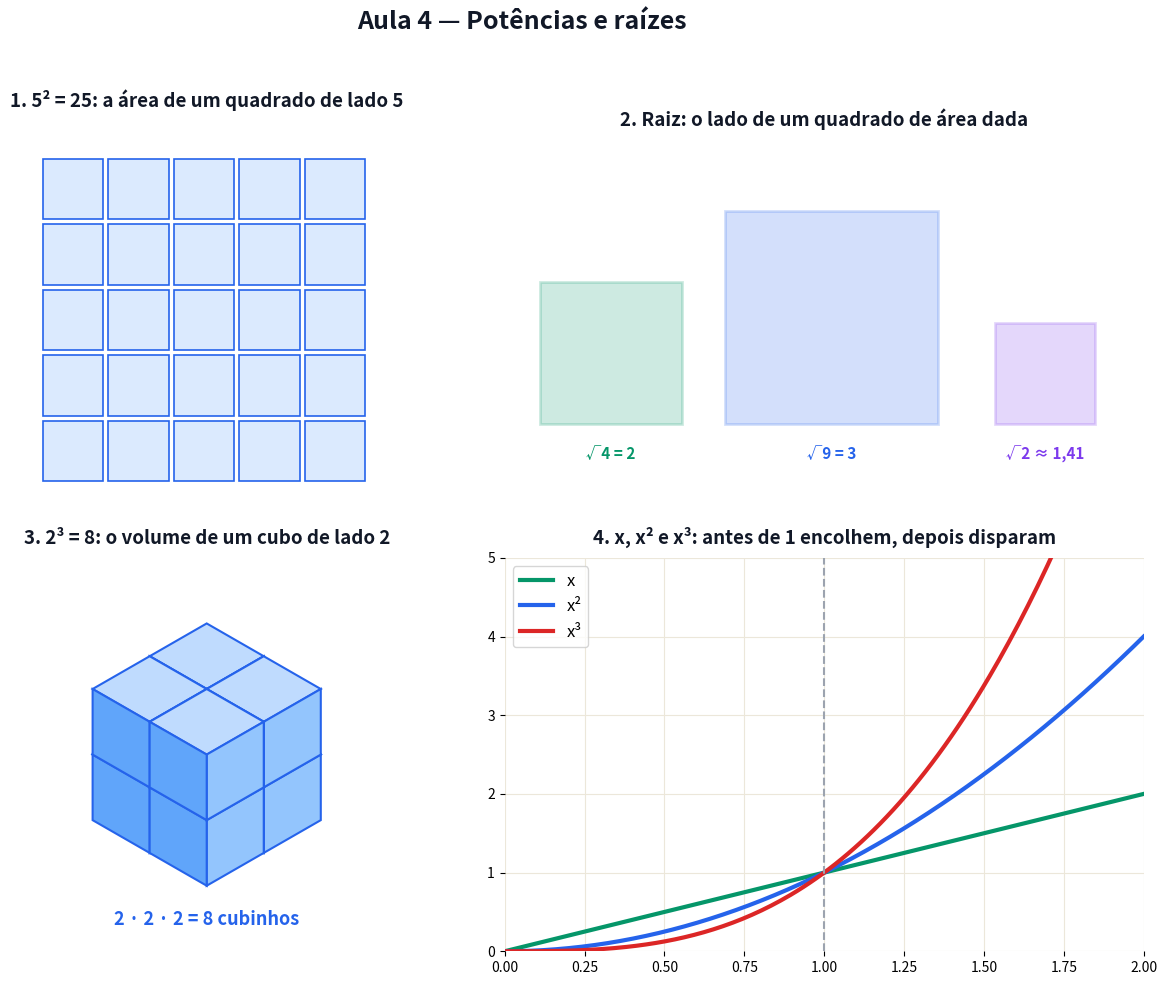

This chart was generated by the following Python code: (Note: this script raises an exception after producing the figure.)
# Gera a figura estatica da Aula 4. Pode rodar de qualquer pasta: python scripts/figuras_aula04.py
# -*- coding: utf-8 -*-
from pathlib import Path
import numpy as np
import matplotlib
matplotlib.use("Agg")
import matplotlib.pyplot as plt
from matplotlib.patches import Rectangle, Polygon

AZUL, VERM, VERDE, LARANJA, ROXO, CINZA, TXT = ("#2563eb", "#dc2626", "#059669",
                                                 "#d97706", "#7c3aed", "#9ca3af", "#111827")

fig, ax = plt.subplots(2, 2, figsize=(13, 10))
fig.patch.set_facecolor("white")

# ---------------- 1. ao quadrado = quadrado ---------------------------------------
a = ax[0, 0]
a.set_title("1. 5² = 25: a área de um quadrado de lado 5", fontsize=13.5, weight="bold", color=TXT, pad=10)
for i in range(5):
    for j in range(5):
        a.add_patch(Rectangle((j, i), 0.92, 0.92, facecolor="#dbeafe", edgecolor=AZUL, lw=1.2))
a.set_xlim(-0.5, 5.5); a.set_ylim(-0.5, 5.5); a.set_aspect("equal"); a.axis("off")

# ---------------- 2. raiz --------------------------------------------------------------
a = ax[0, 1]
a.set_title("2. Raiz: o lado de um quadrado de área dada", fontsize=13.5, weight="bold", color=TXT, pad=10)
for area, x0, cor in [(4, 0, VERDE), (9, 2.6, AZUL), (2, 6.4, ROXO)]:
    l = np.sqrt(area)
    a.add_patch(Rectangle((x0, 0), l, l, facecolor=cor, alpha=0.2, edgecolor=cor, lw=2))
    lbl = f"√{area} = {int(l)}" if l == int(l) else f"√{area} ≈ {l:.2f}".replace(".", ",")
    a.text(x0 + l / 2, -0.5, lbl, ha="center", fontsize=11, color=cor, weight="bold")
a.set_xlim(-0.5, 8.5); a.set_ylim(-1, 4); a.set_aspect("equal"); a.axis("off")

# ---------------- 3. ao cubo = cubo ----------------------------------------------------------
a = ax[1, 0]
a.set_title("3. 2³ = 8: o volume de um cubo de lado 2", fontsize=13.5, weight="bold", color=TXT, pad=10)
ex, ey, ez = np.array([0.87, -0.5]), np.array([-0.87, -0.5]), np.array([0, 1])


def cubinho(x, y, z):
    o = x * ex + y * ey + z * ez
    topo = [o + ez, o + ez + ex, o + ez + ex + ey, o + ez + ey]
    frente = [o + ex, o + ex + ey, o + ex + ey + ez, o + ex + ez]
    lado = [o + ey, o + ex + ey, o + ex + ey + ez, o + ey + ez]
    for pts, cor in [(topo, "#bfdbfe"), (frente, "#93c5fd"), (lado, "#60a5fa")]:
        a.add_patch(Polygon(pts, closed=True, facecolor=cor, edgecolor=AZUL, lw=1.5))


# pinta de tras para a frente: z crescente, depois x e y crescentes
for z in range(2):
    for x in range(2):
        for y in range(2):
            cubinho(x, y, z)
a.text(0, -2.6, "2 · 2 · 2 = 8 cubinhos", ha="center", fontsize=13, weight="bold", color=AZUL)
a.set_xlim(-3, 3); a.set_ylim(-3, 3); a.set_aspect("equal"); a.axis("off")

# ---------------- 4. x, x² e x³ ---------------------------------------------------------------
a = ax[1, 1]
a.set_title("4. x, x² e x³: antes de 1 encolhem, depois disparam", fontsize=13.5, weight="bold", color=TXT, pad=10)
x = np.linspace(0, 2, 200)
for k, cor, rot in [(1, VERDE, "x"), (2, AZUL, "x²"), (3, VERM, "x³")]:
    a.plot(x, x**k, color=cor, lw=3, label=rot)
a.axvline(1, color=CINZA, ls="--", lw=1.5)
a.set_xlim(0, 2); a.set_ylim(0, 5); a.grid(True, color="#ece7da"); a.legend(loc="upper left", fontsize=12)
for s_ in a.spines.values():
    s_.set_visible(False)

fig.suptitle("Aula 4 — Potências e raízes", fontsize=18, weight="bold", color=TXT)
fig.tight_layout(rect=[0, 0, 1, 0.955])
saida = Path(__file__).resolve().parent.parent / "aulas" / "04-potencias-e-raizes" / "figuras.png"
fig.savefig(saida, dpi=150, facecolor="white")
print(f"Salvo em: {saida}")
